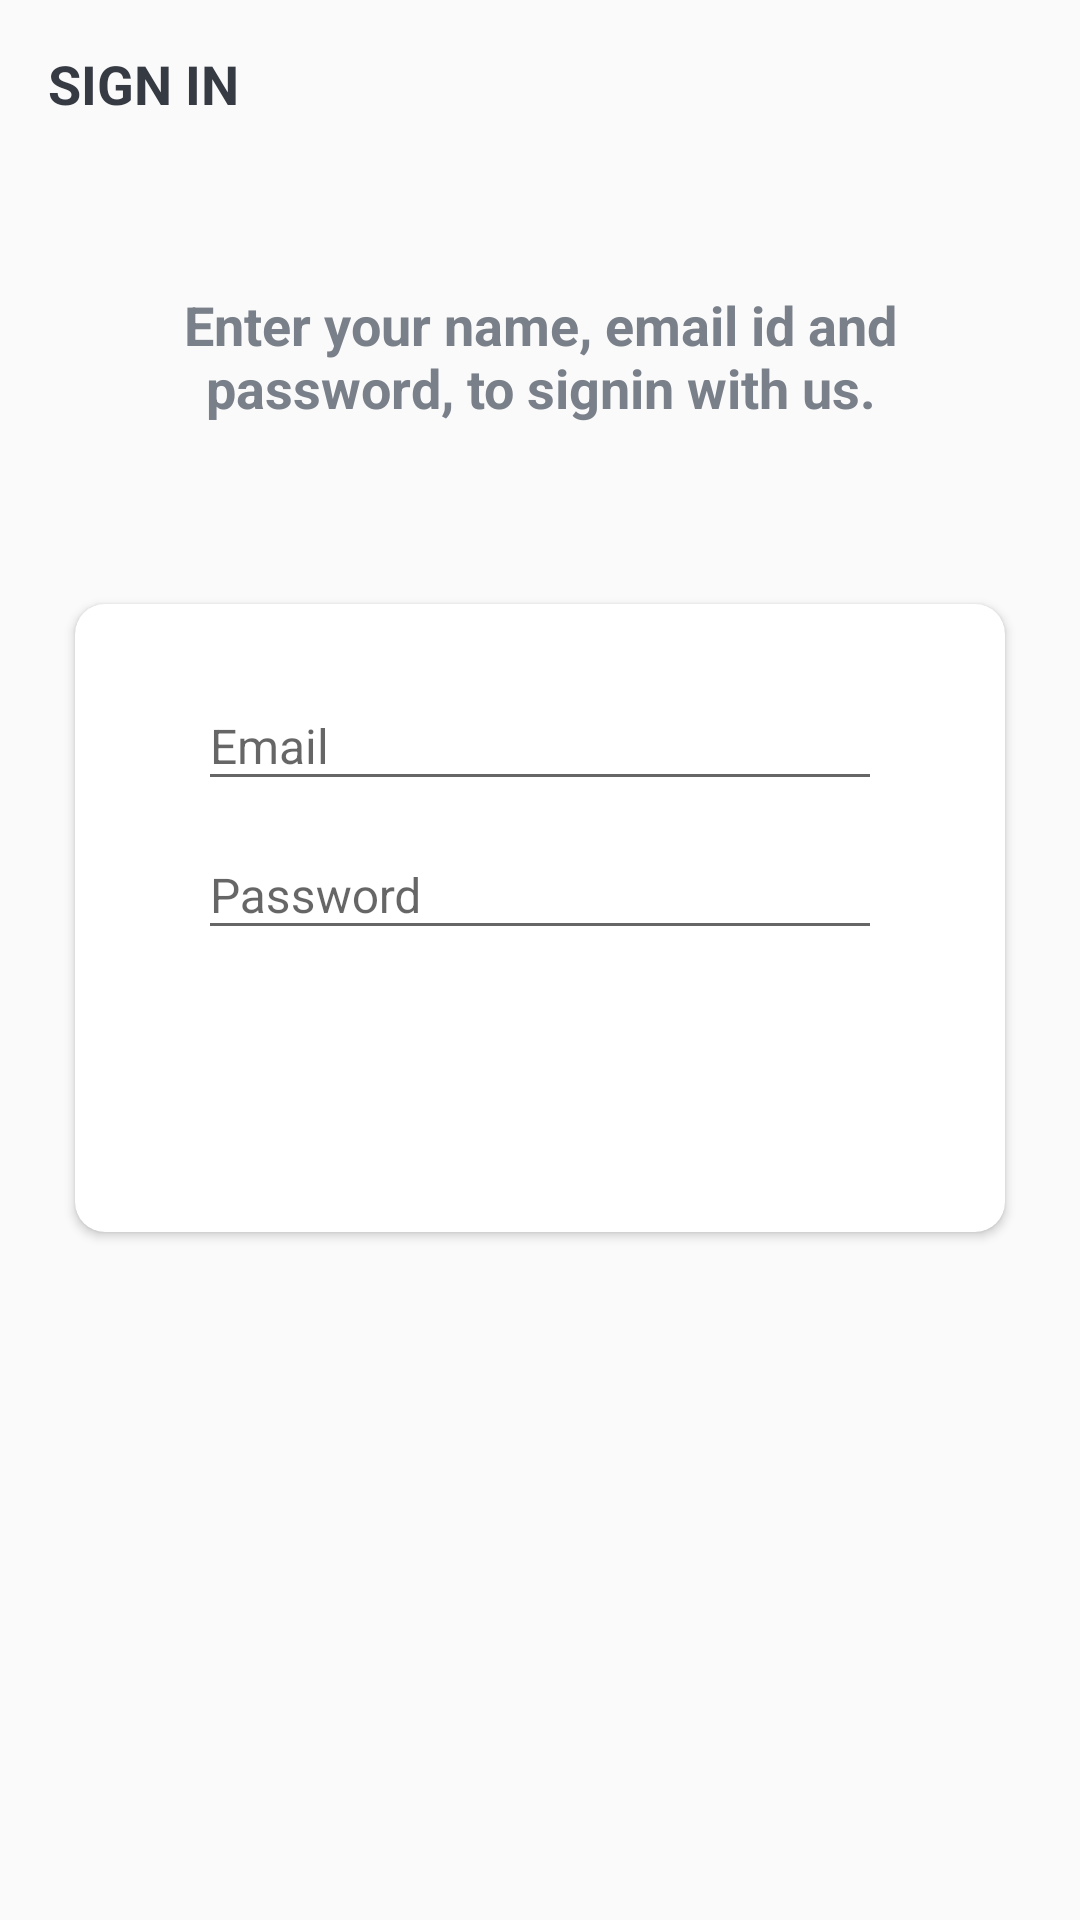

Reconstruct the res/layout file that produces this screen, plus the resources it refers to.
<!-- AndroidManifest.xml: activity theme Theme.ManagePro.NoActionBar -->
<!-- res/layout/activity_sign_in.xml -->
<?xml version="1.0" encoding="utf-8"?>
<LinearLayout xmlns:android="http://schemas.android.com/apk/res/android"
	xmlns:app="http://schemas.android.com/apk/res-auto"
	xmlns:tools="http://schemas.android.com/tools"
	android:layout_width="match_parent"
	android:layout_height="match_parent"
	android:background="@drawable/ic_background"
	android:orientation="vertical"
	tools:context=".view.SignInActivity">

	<androidx.appcompat.widget.Toolbar
		android:id="@+id/toolbar_sign_up_activity"
		android:layout_width="match_parent"
		android:layout_height="?attr/actionBarSize">

		<TextView
			android:layout_width="match_parent"
			android:layout_height="match_parent"
			android:gravity="center_vertical"
			android:text="@string/sign_in"
			android:textColor="@color/primary_text_color"
			android:textSize="@dimen/toolbar_title_text_size"
			android:textStyle="bold" />
	</androidx.appcompat.widget.Toolbar>

	<LinearLayout
		android:layout_width="match_parent"
		android:layout_height="wrap_content"
		android:layout_gravity="center"
		android:layout_marginTop="@dimen/authentication_screen_content_marginTop"
		android:orientation="vertical">

		<TextView
			android:layout_width="match_parent"
			android:layout_height="match_parent"
			android:layout_marginStart="@dimen/authentication_screen_marginStartEnd"
			android:layout_marginEnd="@dimen/authentication_screen_marginStartEnd"
			android:gravity="center"
			android:text="@string/sign_in_description_text"
			android:textColor="@color/secondary_text_color"
			android:textSize="@dimen/toolbar_title_text_size"
			android:textStyle="bold" />

		<androidx.cardview.widget.CardView
			android:layout_width="match_parent"
			android:layout_height="wrap_content"
			android:layout_marginStart="@dimen/authentication_screen_marginStartEnd"
			android:layout_marginTop="@dimen/authentication_screen_card_view_marginTop"
			android:layout_marginEnd="@dimen/authentication_screen_marginStartEnd"
			android:layout_marginBottom="@dimen/sign_up_screen_btn_marginTop"
			android:elevation="@dimen/card_view_corner_radius"
			app:cardCornerRadius="@dimen/card_view_corner_radius">

			<LinearLayout
				android:layout_width="match_parent"
				android:layout_height="wrap_content"
				android:orientation="vertical"
				android:padding="@dimen/card_view_layout_content_padding">


				<com.google.android.material.textfield.TextInputLayout
					android:layout_width="match_parent"
					android:layout_height="wrap_content"
					android:layout_marginStart="@dimen/authentication_screen_marginStartEnd"
					android:layout_marginEnd="@dimen/authentication_screen_marginStartEnd">

					<androidx.appcompat.widget.AppCompatEditText
						android:id="@+id/et_email"
						android:layout_width="match_parent"
						android:layout_height="wrap_content"
						android:hint="@string/email"
						android:inputType="textEmailAddress"
						android:textSize="@dimen/et_text_size" />

				</com.google.android.material.textfield.TextInputLayout>

				<com.google.android.material.textfield.TextInputLayout
					android:layout_width="match_parent"
					android:layout_height="wrap_content"
					android:layout_marginStart="@dimen/authentication_screen_marginStartEnd"
					android:layout_marginEnd="@dimen/authentication_screen_marginStartEnd">

					<androidx.appcompat.widget.AppCompatEditText
						android:id="@+id/et_password"
						android:layout_width="match_parent"
						android:layout_height="wrap_content"
						android:hint="@string/password"
						android:inputType="textPassword"
						android:textSize="@dimen/et_text_size" />

				</com.google.android.material.textfield.TextInputLayout>

				<Button
					android:id="@+id/btn_sign_in_"
					android:layout_width="match_parent"
					android:layout_height="wrap_content"
					android:layout_gravity="center"
					android:layout_marginStart="@dimen/btn_marginStartEnd"
					android:layout_marginTop="@dimen/sign_up_screen_btn_marginTop"
					android:layout_marginEnd="@dimen/btn_marginStartEnd"
					android:background="@drawable/shape_button_rounded"
					android:foreground="?attr/selectableItemBackground"
					android:gravity="center"
					android:paddingTop="@dimen/btn_paddingTopBottom"
					android:paddingBottom="@dimen/btn_paddingTopBottom"
					android:text="@string/sign_in"
					android:textColor="@color/white"
					android:textSize="@dimen/btn_text_size" />

			</LinearLayout>
		</androidx.cardview.widget.CardView>
	</LinearLayout>
</LinearLayout>
<!-- resources referenced by this layout -->
<resources>
  <color name="primary_text_color">#363A43</color>
  <color name="secondary_text_color">#7A8089</color>
  <color name="white">#FFFFFFFF</color>
  <dimen name="authentication_screen_card_view_marginTop">60dp</dimen>
  <dimen name="authentication_screen_content_marginTop">40dp</dimen>
  <dimen name="authentication_screen_marginStartEnd">25dp</dimen>
  <dimen name="btn_marginStartEnd">20dp</dimen>
  <dimen name="btn_paddingTopBottom">8dp</dimen>
  <dimen name="btn_text_size">18sp</dimen>
  <dimen name="card_view_corner_radius">10dp</dimen>
  <dimen name="card_view_layout_content_padding">16dp</dimen>
  <dimen name="et_text_size">16sp</dimen>
  <dimen name="sign_up_screen_btn_marginTop">30dp</dimen>
  <dimen name="toolbar_title_text_size">18sp</dimen>
  <string name="email">Email</string>
  <string name="password">Password</string>
  <string name="sign_in">SIGN IN</string>
  <string name="sign_in_description_text">Enter your name, email id and password, to signin with us.</string>
  <style name="Theme.ManagePro.NoActionBar">
  		<item name="windowActionBar">false</item>
  		<item name="windowNoTitle">true</item>
  		<item name="android:statusBarColor" tools:targetApi="l">@color/colorAccent</item>
  		
  	</style>
  <color name="colorAccent">#0C90F1</color>
</resources>
